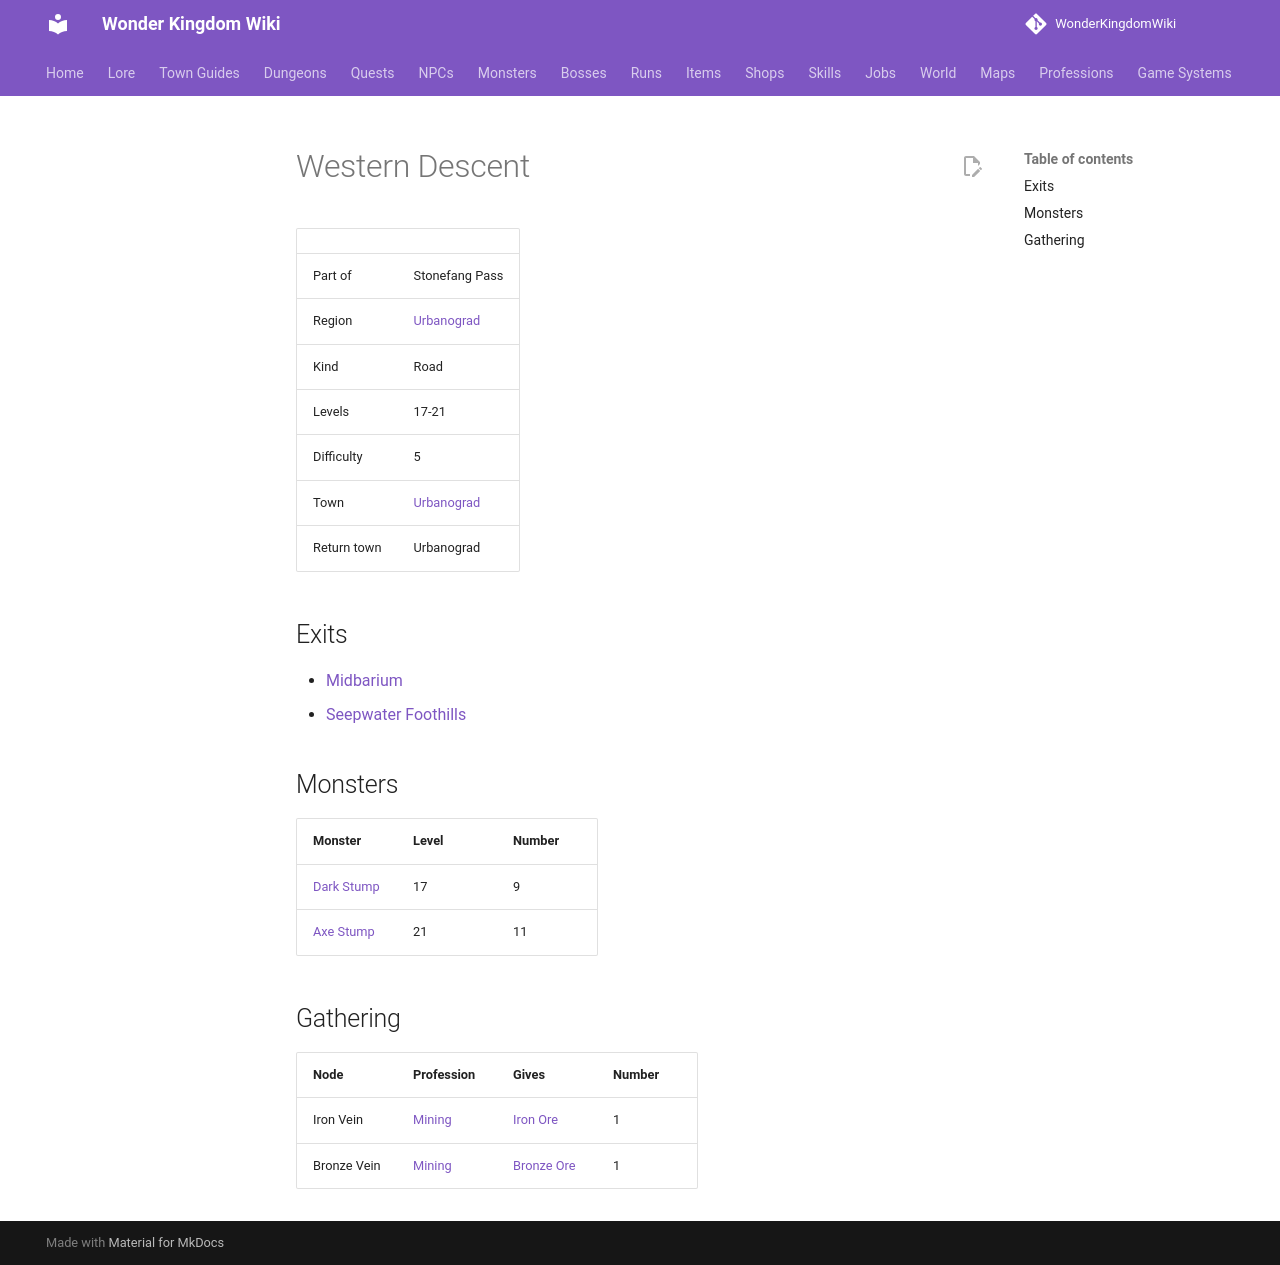

repository: alonohana627/WonderKingdomWiki · page: maps/western_descent/index.html · generator: mkdocs

<!-- Generated by tools/generate.py from GameLib. Do not edit: changes are overwritten. -->

# Western Descent

|  |  |
|---|---|
| Part of | Stonefang Pass |
| Region | [Urbanograd](../world/index.md#urbanograd) |
| Kind | Road |
| Levels | 17-21 |
| Difficulty | 5 |
| Town | [Urbanograd](../towns/urbanograd.md) |
| Return town | Urbanograd |

## Exits

- [Midbarium](../maps/midbarium.md)
- [Seepwater Foothills](../maps/seepwater_foothills.md)

## Monsters

| Monster | Level | Number |
|---|---|---|
| [Dark Stump](../monsters/dark_stump.md) | 17 | 9 |
| [Axe Stump](../monsters/axe_stump.md) | 21 | 11 |

## Gathering

| Node | Profession | Gives | Number |
|---|---|---|---|
| Iron Vein | [Mining](../professions/mining.md) | [Iron Ore](../items/iron_ore.md) | 1 |
| Bronze Vein | [Mining](../professions/mining.md) | [Bronze Ore](../items/bronze_ore.md) | 1 |
